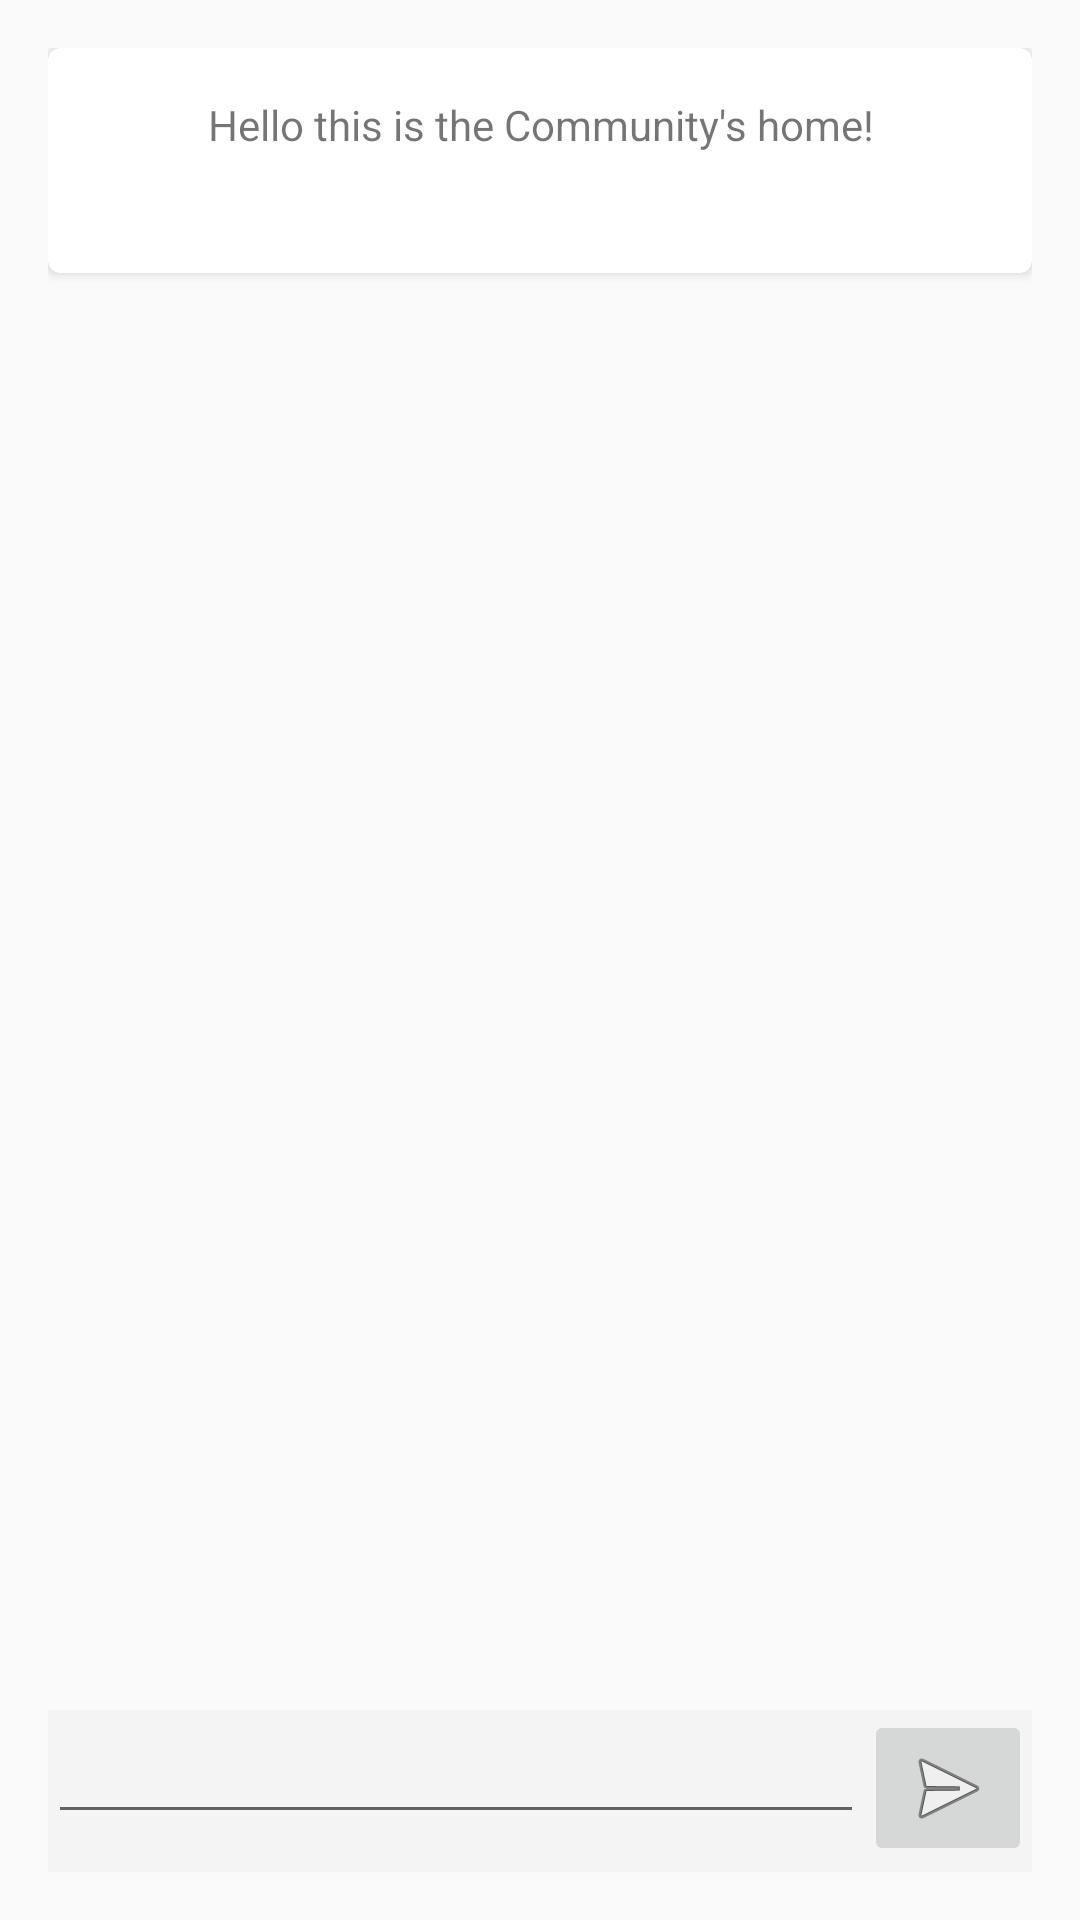

Write the Android layout XML for this screen, with the resource values it uses.
<!-- AndroidManifest.xml: activity theme TabbedTheme -->
<!-- res/layout/fragment_home.xml -->
<RelativeLayout xmlns:android="http://schemas.android.com/apk/res/android"
    xmlns:tools="http://schemas.android.com/tools"
    android:layout_width="match_parent"
    android:layout_height="match_parent"
    android:orientation="vertical"
    android:paddingBottom="@dimen/activity_vertical_margin"
    android:paddingLeft="@dimen/activity_horizontal_margin"
    android:paddingRight="@dimen/activity_horizontal_margin"
    android:paddingTop="@dimen/activity_vertical_margin"
    tools:context="com.android.community.com.croutworst.community.fragment.HomeFragment">

    
    <android.support.v7.widget.CardView
        xmlns:card_view="http://schemas.android.com/apk/res-auto"
        android:id="@+id/card_view"
        android:layout_gravity="center"
        android:layout_width="match_parent"
        android:layout_height="75dp"
        android:paddingBottom="@dimen/activity_vertical_margin"
        android:paddingLeft="@dimen/activity_horizontal_margin"
        android:paddingRight="@dimen/activity_horizontal_margin"
        android:paddingTop="@dimen/activity_vertical_margin"
        android:gravity="center_horizontal"
        card_view:cardCornerRadius="4dp">

        <TextView
            android:id="@+id/section_label"
            android:layout_width="match_parent"
            android:layout_height="wrap_content"
            android:gravity="center"
            android:paddingBottom="@dimen/activity_vertical_margin"
            android:paddingLeft="@dimen/activity_horizontal_margin"
            android:paddingRight="@dimen/activity_horizontal_margin"
            android:paddingTop="@dimen/activity_vertical_margin"
            android:text="Hello this is the Community's home!"/>
    </android.support.v7.widget.CardView>

    <ListView
        android:id="@+id/msgListView"
        android:layout_width="wrap_content"
        android:layout_height="wrap_content"
        android:layout_above="@+id/form"
        android:divider="@android:color/transparent"
        android:dividerHeight="10.0sp"
        android:paddingBottom="10dp"
        android:text="@string/hello_blank_fragment" />

    <LinearLayout
        android:id="@+id/form"
        android:layout_width="match_parent"
        android:layout_height="wrap_content"
        android:layout_alignParentBottom="true"
        android:layout_alignParentLeft="true"
        android:background="#91f1f1f1"
        android:orientation="horizontal"
        android:paddingBottom="2dp" >

        <EditText
            android:id="@+id/messageEditText"
            android:layout_width="252dp"
            android:layout_height="wrap_content"
            android:layout_alignParentBottom="true"
            android:layout_alignParentLeft="true"
            android:layout_alignTop="@+id/button1"
            android:layout_toLeftOf="@+id/sendMessageButton"
            android:textColorHint="@color/colorAccent"
            android:textColor="#000"
            android:layout_weight="0.72"
            android:ems="10"
            android:lines="1"
            android:maxHeight="80dp"/>

        <ImageButton
            android:id="@+id/sendMessageButton"
            android:layout_width="wrap_content"
            android:layout_height="wrap_content"
            android:layout_alignParentBottom="true"
            android:layout_alignParentRight="true"
            android:src="@android:drawable/ic_menu_send"
            android:text="d" />

    </LinearLayout>

 </RelativeLayout>
<!-- resources referenced by this layout -->
<resources>
  <color name="colorAccent">#fa997a</color>
  <dimen name="activity_horizontal_margin">16dp</dimen>
  <dimen name="activity_vertical_margin">16dp</dimen>
  <string name="hello_blank_fragment">"Hello this is the Community's home!"</string>
  <style name="TabbedTheme" parent="MaterialDrawerTheme">
          <item name="colorPrimary">@color/colorPrimary</item>
          <item name="colorPrimaryDark">@color/colorPrimaryDark</item>
          <item name="colorAccent">@color/colorAccent</item>
          <item name="android:windowNoTitle">true</item>
          <item name="android:windowFullscreen">true</item>
          <item name="android:colorForeground">@android:color/background_dark</item>
          <item name="android:textColorPrimary">@color/colorPrimary</item>
          <item name="android:textColorSecondary">@color/colorPrimary</item>
  
          
          <item name="material_drawer_background">@color/material_drawer_background</item>
          <item name="material_drawer_primary_text">@color/material_drawer_primary_text</item>
          <item name="material_drawer_primary_icon">@color/material_drawer_primary_icon</item>
          <item name="material_drawer_secondary_text">@color/material_drawer_secondary_text</item>
          <item name="material_drawer_hint_text">@color/material_drawer_hint_text</item>
          <item name="material_drawer_divider">@color/material_drawer_divider</item>
          <item name="material_drawer_selected">@color/material_drawer_selected</item>
          <item name="material_drawer_selected_text">@color/material_drawer_selected_text</item>
          <item name="material_drawer_header_selection_text">
              @color/material_drawer_header_selection_text
          </item>
      </style>
  <color name="colorPrimary">#8bccc1</color>
  <color name="colorPrimaryDark">#67b3a7</color>
  <color name="material_drawer_background">#F9F9F9</color>
  <color name="material_drawer_primary_text">#8bccc1</color>
  <color name="material_drawer_primary_icon">#8bccc1</color>
  <color name="material_drawer_secondary_text">#8bccc1</color>
  <color name="material_drawer_hint_text">#8bccc1</color>
  <color name="material_drawer_divider">#000</color>
  <color name="material_drawer_selected">#E8E8E8</color>
  <color name="material_drawer_selected_text">#67b3a7</color>
  <color name="material_drawer_header_selection_text">#FFF</color>
</resources>
